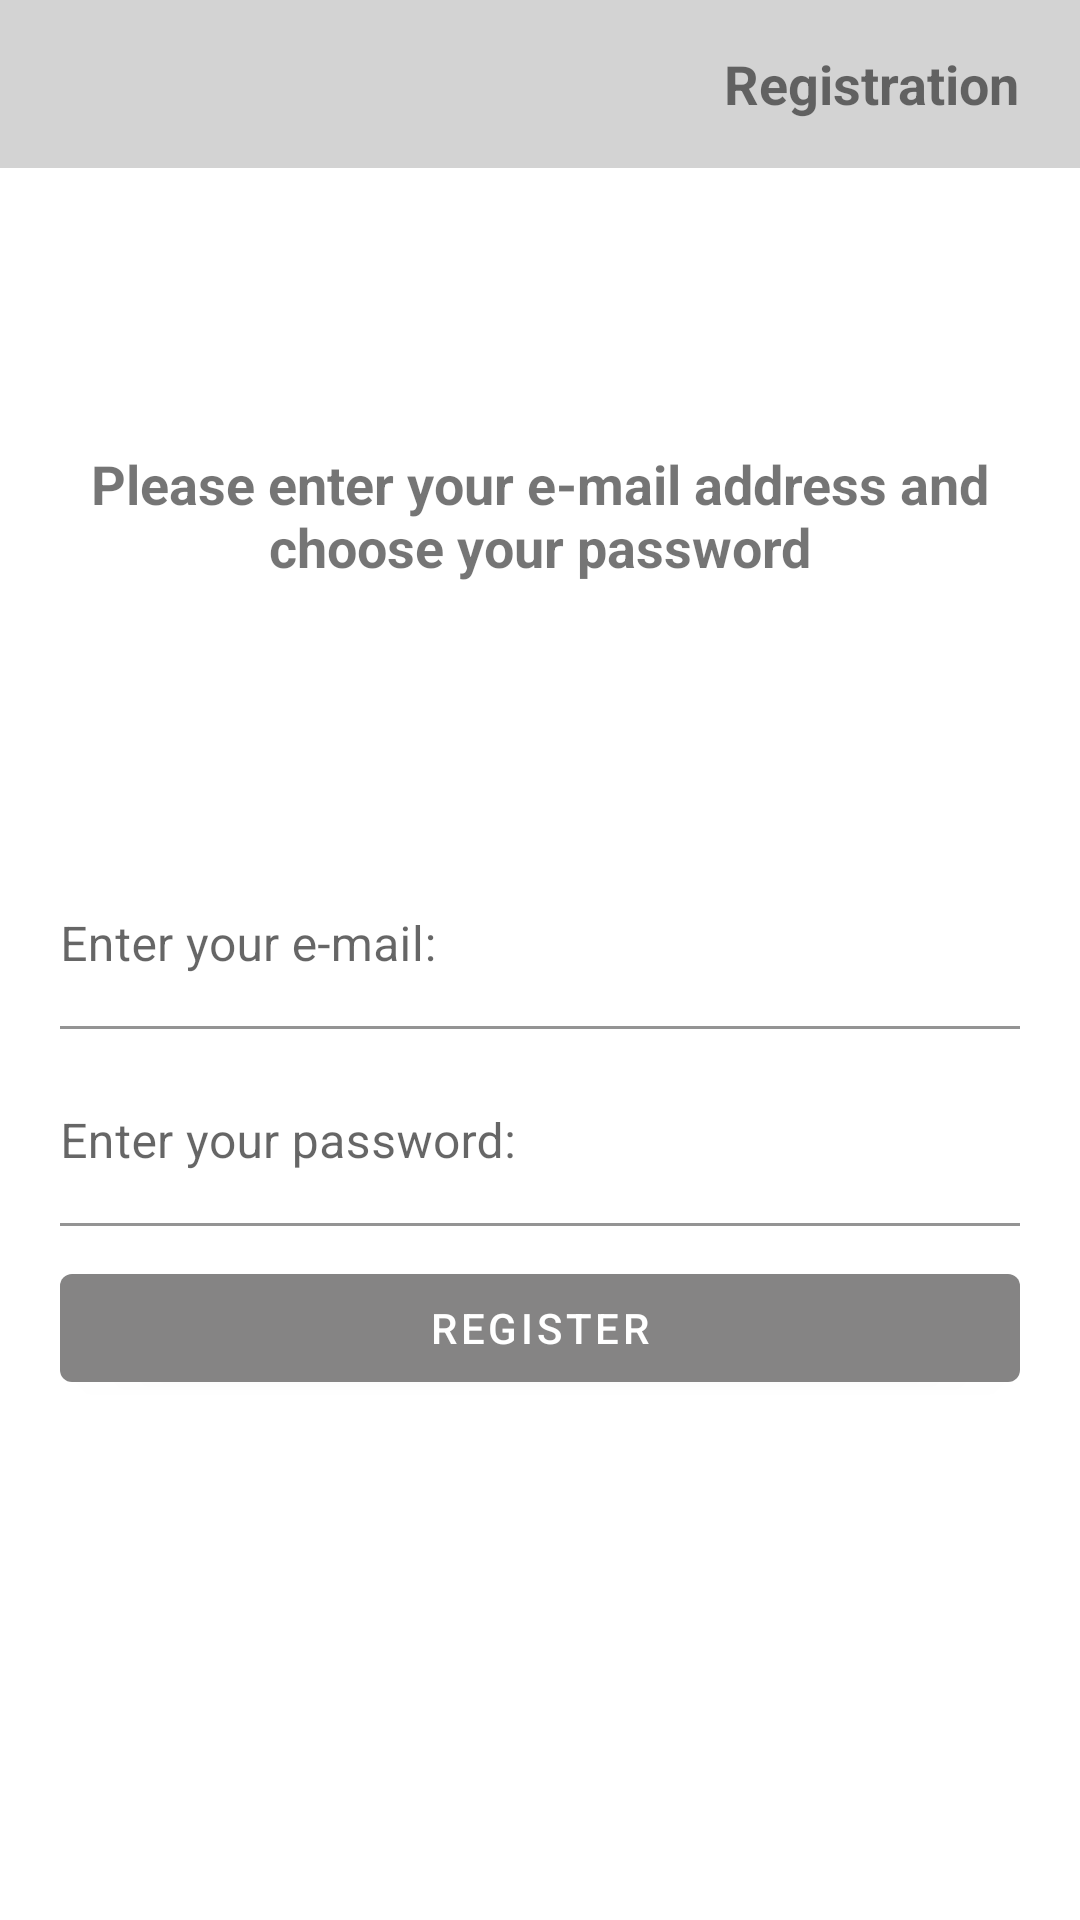

Produce the Android XML layout that renders to this screen, including the resource entries it uses.
<!-- AndroidManifest.xml: application theme Theme.Savefy -->
<!-- res/layout/fragment_registration.xml -->
<?xml version="1.0" encoding="utf-8"?>
<androidx.constraintlayout.widget.ConstraintLayout
    xmlns:android="http://schemas.android.com/apk/res/android"
    android:layout_width="match_parent"
    android:layout_height="match_parent"
    xmlns:app="http://schemas.android.com/apk/res-auto">

    <com.google.android.material.appbar.MaterialToolbar
        android:id="@+id/toolbar"
        android:layout_width="match_parent"
        android:layout_height="wrap_content"
        android:background="@color/toolbar_color"
        app:layout_constraintTop_toTopOf="parent">

        <com.google.android.material.imageview.ShapeableImageView
            android:id="@+id/siv_back"
            android:layout_width="42dp"
            android:layout_height="52dp"
            android:padding="@dimen/small_margin"
            android:src="@drawable/arrow_left"/>

        <com.google.android.material.textview.MaterialTextView
            android:layout_width="wrap_content"
            android:layout_height="wrap_content"
            android:layout_gravity="end"
            android:textSize="@dimen/medium_text"
            android:textStyle="bold"
            android:layout_marginEnd="@dimen/medium_margin"
            android:text="@string/registration"/>

    </com.google.android.material.appbar.MaterialToolbar>

    <com.google.android.material.textview.MaterialTextView
        android:id="@+id/mtv_registration"
        android:layout_width="match_parent"
        android:layout_height="wrap_content"
        android:text="@string/enter_email_and_password"
        app:layout_constraintTop_toBottomOf="@id/toolbar"
        app:layout_constraintBottom_toTopOf="@id/text_input_layout_email"
        android:layout_marginStart="@dimen/medium_margin"
        android:layout_marginEnd="@dimen/medium_margin"
        android:gravity="center"
        android:textStyle="bold"
        android:textSize="@dimen/medium_text"/>

    <com.google.android.material.textfield.TextInputLayout
        android:id="@+id/text_input_layout_email"
        android:layout_width="match_parent"
        android:layout_height="wrap_content"
        android:hint="@string/enter_your_e_mail"
        app:layout_constraintTop_toTopOf="parent"
        app:layout_constraintBottom_toBottomOf="parent"
        android:layout_marginStart="@dimen/medium_margin"
        android:layout_marginEnd="@dimen/medium_margin"
        android:layout_marginBottom="@dimen/small_margin">

        <com.google.android.material.textfield.TextInputEditText
            android:id="@+id/text_input_edit_text_email"
            android:layout_width="match_parent"
            android:layout_height="match_parent"
            android:paddingStart="0dp"
            android:backgroundTint="@color/transparent"
            android:inputType="textEmailAddress"/>
    </com.google.android.material.textfield.TextInputLayout>

    <com.google.android.material.textfield.TextInputLayout
        android:id="@+id/text_input_layout_password"
        android:layout_width="match_parent"
        android:layout_height="wrap_content"
        android:foregroundTint="@color/button_color"
        android:hint="@string/enter_your_password"
        app:layout_constraintTop_toBottomOf="@id/text_input_layout_email"
        app:layout_constraintStart_toStartOf="parent"
        app:layout_constraintEnd_toEndOf="parent"
        android:layout_marginStart="@dimen/medium_margin"
        android:layout_marginEnd="@dimen/medium_margin"
        android:layout_marginTop="@dimen/small_margin">

        <com.google.android.material.textfield.TextInputEditText
            android:id="@+id/text_input_edit_text_password"
            android:layout_width="match_parent"
            android:layout_height="match_parent"
            android:paddingStart="0dp"
            android:backgroundTint="@color/transparent"
            android:inputType="textPassword"/>
    </com.google.android.material.textfield.TextInputLayout>

    <com.google.android.material.button.MaterialButton
        android:id="@+id/btn_register"
        android:layout_width="match_parent"
        android:layout_height="wrap_content"
        app:layout_constraintTop_toBottomOf="@id/text_input_layout_password"
        app:layout_constraintStart_toStartOf="parent"
        app:layout_constraintEnd_toEndOf="parent"
        android:layout_marginStart="@dimen/medium_margin"
        android:layout_marginEnd="@dimen/medium_margin"
        android:layout_marginTop="@dimen/small_margin"
        android:text="@string/register"/>

    <com.google.android.material.imageview.ShapeableImageView
        android:id="@+id/siv_logo"
        android:layout_width="match_parent"
        android:layout_height="0dp"
        app:layout_constraintTop_toBottomOf="@id/btn_register"
        app:layout_constraintBottom_toBottomOf="parent"
        android:scaleType="centerCrop"
        android:src="@drawable/linkedin_banner_image_2"/>

    <include
        android:id="@+id/progress_dialog"
        android:visibility="gone"
        layout="@layout/progress_dialog"/>

</androidx.constraintlayout.widget.ConstraintLayout>
<!-- res/layout/progress_dialog.xml (included above) -->
<?xml version="1.0" encoding="utf-8"?>
<androidx.constraintlayout.widget.ConstraintLayout
    xmlns:android="http://schemas.android.com/apk/res/android"
    xmlns:app="http://schemas.android.com/apk/res-auto"
    android:id="@+id/progressBarBg"
    android:layout_width="match_parent"
    android:layout_height="match_parent">

    <androidx.constraintlayout.widget.ConstraintLayout
        android:id="@+id/progressView"
        android:layout_width="200dp"
        android:layout_height="200dp"
        app:layout_constraintTop_toTopOf="parent"
        app:layout_constraintBottom_toBottomOf="parent"
        app:layout_constraintLeft_toLeftOf="parent"
        app:layout_constraintRight_toRightOf="parent">

        <ProgressBar
            android:id="@+id/progressBar"
            android:layout_width="match_parent"
            android:layout_height="60dp"
            android:layout_gravity="center"
            android:indeterminateDrawable="@drawable/progress"
            app:layout_constraintBottom_toBottomOf="parent"
            app:layout_constraintEnd_toEndOf="parent"
            app:layout_constraintStart_toStartOf="parent"
            app:layout_constraintTop_toTopOf="parent" />

        <TextView
            android:id="@+id/progressTitle"
            android:layout_width="wrap_content"
            android:layout_height="wrap_content"
            android:layout_marginStart="@dimen/small_margin"
            android:layout_marginEnd="@dimen/small_margin"
            android:layout_marginBottom="@dimen/medium_margin"
            android:text="@string/please_wait"
            android:textColor="@android:color/black"
            android:textStyle="bold"
            app:layout_constraintBottom_toBottomOf="parent"
            app:layout_constraintEnd_toEndOf="parent"
            app:layout_constraintStart_toStartOf="parent" />

    </androidx.constraintlayout.widget.ConstraintLayout>


</androidx.constraintlayout.widget.ConstraintLayout>
<!-- resources referenced by this layout -->
<resources>
  <color name="button_color">#858484</color>
  <color name="toolbar_color">#D3D3D3</color>
  <color name="transparent">#00FFFFFF</color>
  <dimen name="medium_margin">20dp</dimen>
  <dimen name="medium_text">18sp</dimen>
  <dimen name="small_margin">10dp</dimen>
  <string name="enter_email_and_password">Please enter your e-mail address and choose your password</string>
  <string name="enter_your_e_mail">Enter your e-mail:</string>
  <string name="enter_your_password">Enter your password:</string>
  <string name="please_wait">Please wait</string>
  <string name="register">Register</string>
  <string name="registration">Registration</string>
  <style name="Theme.Savefy" parent="Theme.MaterialComponents.DayNight.NoActionBar">
          
          <item name="colorPrimary">@color/button_color</item>
          <item name="colorPrimaryVariant">@color/button_color</item>
          <item name="colorOnPrimary">@color/white</item>
          
          <item name="colorSecondary">@color/teal_200</item>
          <item name="colorSecondaryVariant">@color/teal_700</item>
          <item name="colorOnSecondary">@color/black</item>
          
          <item name="android:statusBarColor">@color/button_color</item>
          
      </style>
  <color name="white">#FFFFFFFF</color>
  <color name="teal_200">#FF03DAC5</color>
  <color name="teal_700">#FF018786</color>
  <color name="black">#FF000000</color>
</resources>
